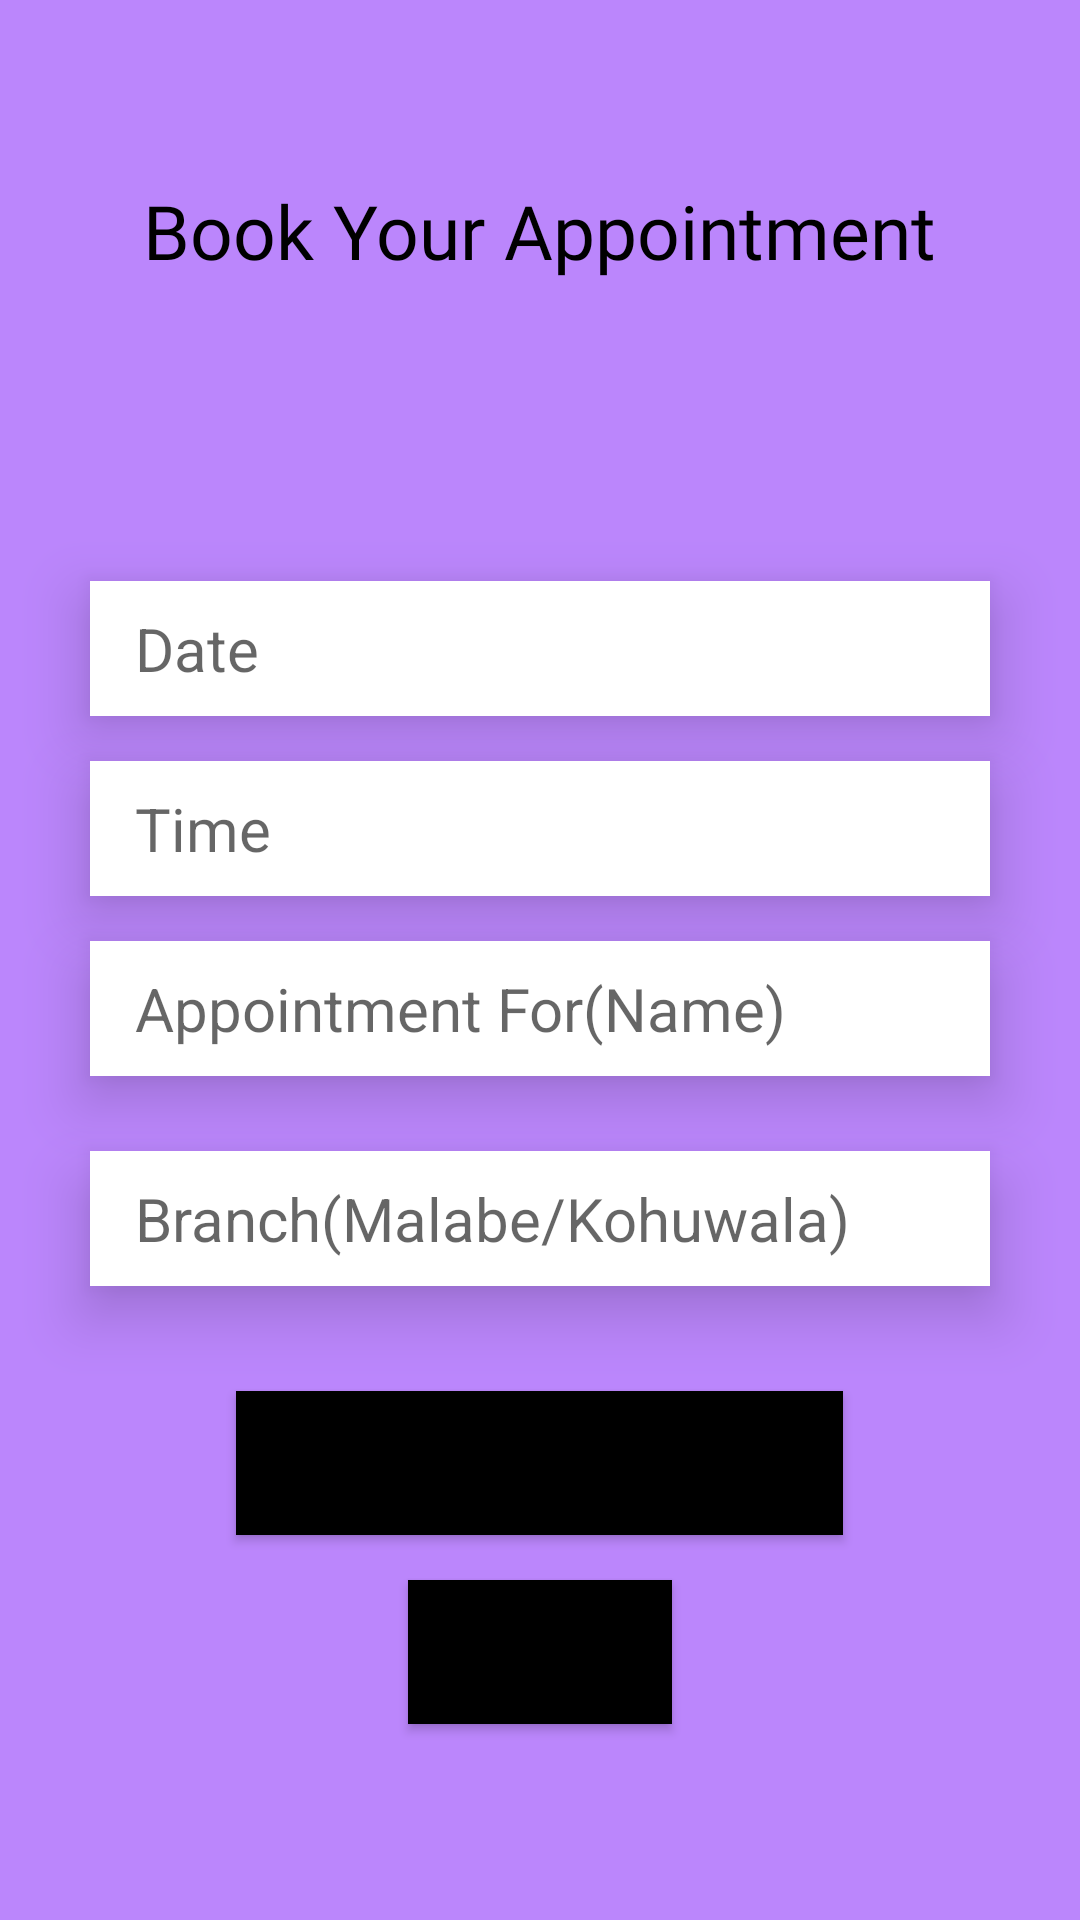

Layout XML and referenced resources for this Android screen:
<!-- AndroidManifest.xml: application theme Theme.SalonLUMM -->
<!-- res/layout/activity_booking_form.xml -->
<?xml version="1.0" encoding="utf-8"?>
<androidx.appcompat.widget.LinearLayoutCompat xmlns:android="http://schemas.android.com/apk/res/android"
    xmlns:app="http://schemas.android.com/apk/res-auto"
    xmlns:tools="http://schemas.android.com/tools"
    android:layout_width="match_parent"
    android:layout_height="match_parent"
    android:orientation="vertical"
    android:gravity="center"
    android:background="@color/purple_200"
    tools:context=".BookingForm">


    <TextView
        android:id="@+id/Bookingheading"
        android:layout_width="wrap_content"
        android:layout_height="wrap_content"
        android:layout_marginTop="10dp"
        android:layout_marginBottom="100dp"
        android:fontFamily="@font/quicksand_bold"
        android:text="Book Your Appointment"
        android:textColor="@color/black"
        android:textSize="25dp"
        app:layout_constraintEnd_toEndOf="parent"
        app:layout_constraintHorizontal_bias="0.498"
        app:layout_constraintStart_toStartOf="parent"
        app:layout_constraintTop_toTopOf="parent" />
    <EditText
        android:layout_width="300dp"
        android:layout_height="45dp"
        android:elevation="12sp"
        android:background="@color/white"
        android:id="@+id/add_date"
        android:textSize="20sp"
        android:hint="Date"
        android:paddingLeft="15dp"
        android:layout_marginBottom="15dp"
        android:textColor="#000" />

    <EditText
        android:layout_width="300dp"
        android:layout_height="45dp"
        android:elevation="12sp"
        android:background="@color/white"
        android:id="@+id/add_time"
        android:textSize="20sp"
        android:hint="Time"
        android:paddingLeft="15dp"
        android:layout_marginBottom="15dp"
        android:textColor="#000" />



    <EditText
        android:layout_width="300dp"
        android:layout_height="45dp"
        android:elevation="12sp"
        android:background="@color/white"
        android:id="@+id/add_appointment_for"
        android:textSize="20sp"
        android:paddingLeft="15dp"
        android:hint="Appointment For(Name)"
        android:layout_marginBottom="25dp"
        android:textColor="#000"/>


    <EditText
        android:layout_width="300dp"
        android:layout_height="45dp"
        android:elevation="12sp"
        android:background="@color/white"
        android:id="@+id/add_branch"
        android:textSize="20sp"
        android:hint="Branch(Malabe/Kohuwala)"
        android:paddingLeft="15dp"
        android:layout_marginBottom="35dp"
        android:textColor="#000"/>

    <Button
        android:layout_width="wrap_content"
        android:layout_height="wrap_content"
        android:layout_marginBottom="15dp"
        android:id="@+id/appoint_submit"
        android:background="@color/black"
        app:backgroundTint="@color/black"
        android:textSize="20sp"
        android:paddingLeft="15dp"
        android:text="Add Your Booking"/>


    <Button
        android:layout_width="wrap_content"
        android:layout_height="wrap_content"
        android:id="@+id/view_appoint"
        android:background="@color/black"
        app:backgroundTint="@color/black"
        android:textSize="20sp"
        android:layout_marginBottom="15dp"
        android:text="View"/>





</androidx.appcompat.widget.LinearLayoutCompat >
<!-- resources referenced by this layout -->
<resources>
  <color name="black">#FF000000</color>
  <color name="purple_200">#FFBB86FC</color>
  <color name="white">#FFFFFFFF</color>
  <style name="Theme.SalonLUMM" parent="Theme.MaterialComponents.DayNight.DarkActionBar">
          
          <item name="colorPrimary">@color/purple_200</item>
          <item name="colorPrimaryVariant">@color/purple_700</item>
          <item name="colorOnPrimary">@color/white</item>
          
          <item name="colorSecondary">@color/teal_200</item>
          <item name="colorSecondaryVariant">@color/teal_700</item>
          <item name="colorOnSecondary">@color/black</item>
          
          <item name="android:statusBarColor" tools:targetApi="l">?attr/colorPrimaryVariant</item>
          
      </style>
  <color name="purple_700">#FF3700B3</color>
  <color name="teal_200">#FF03DAC5</color>
  <color name="teal_700">#FF018786</color>
</resources>
